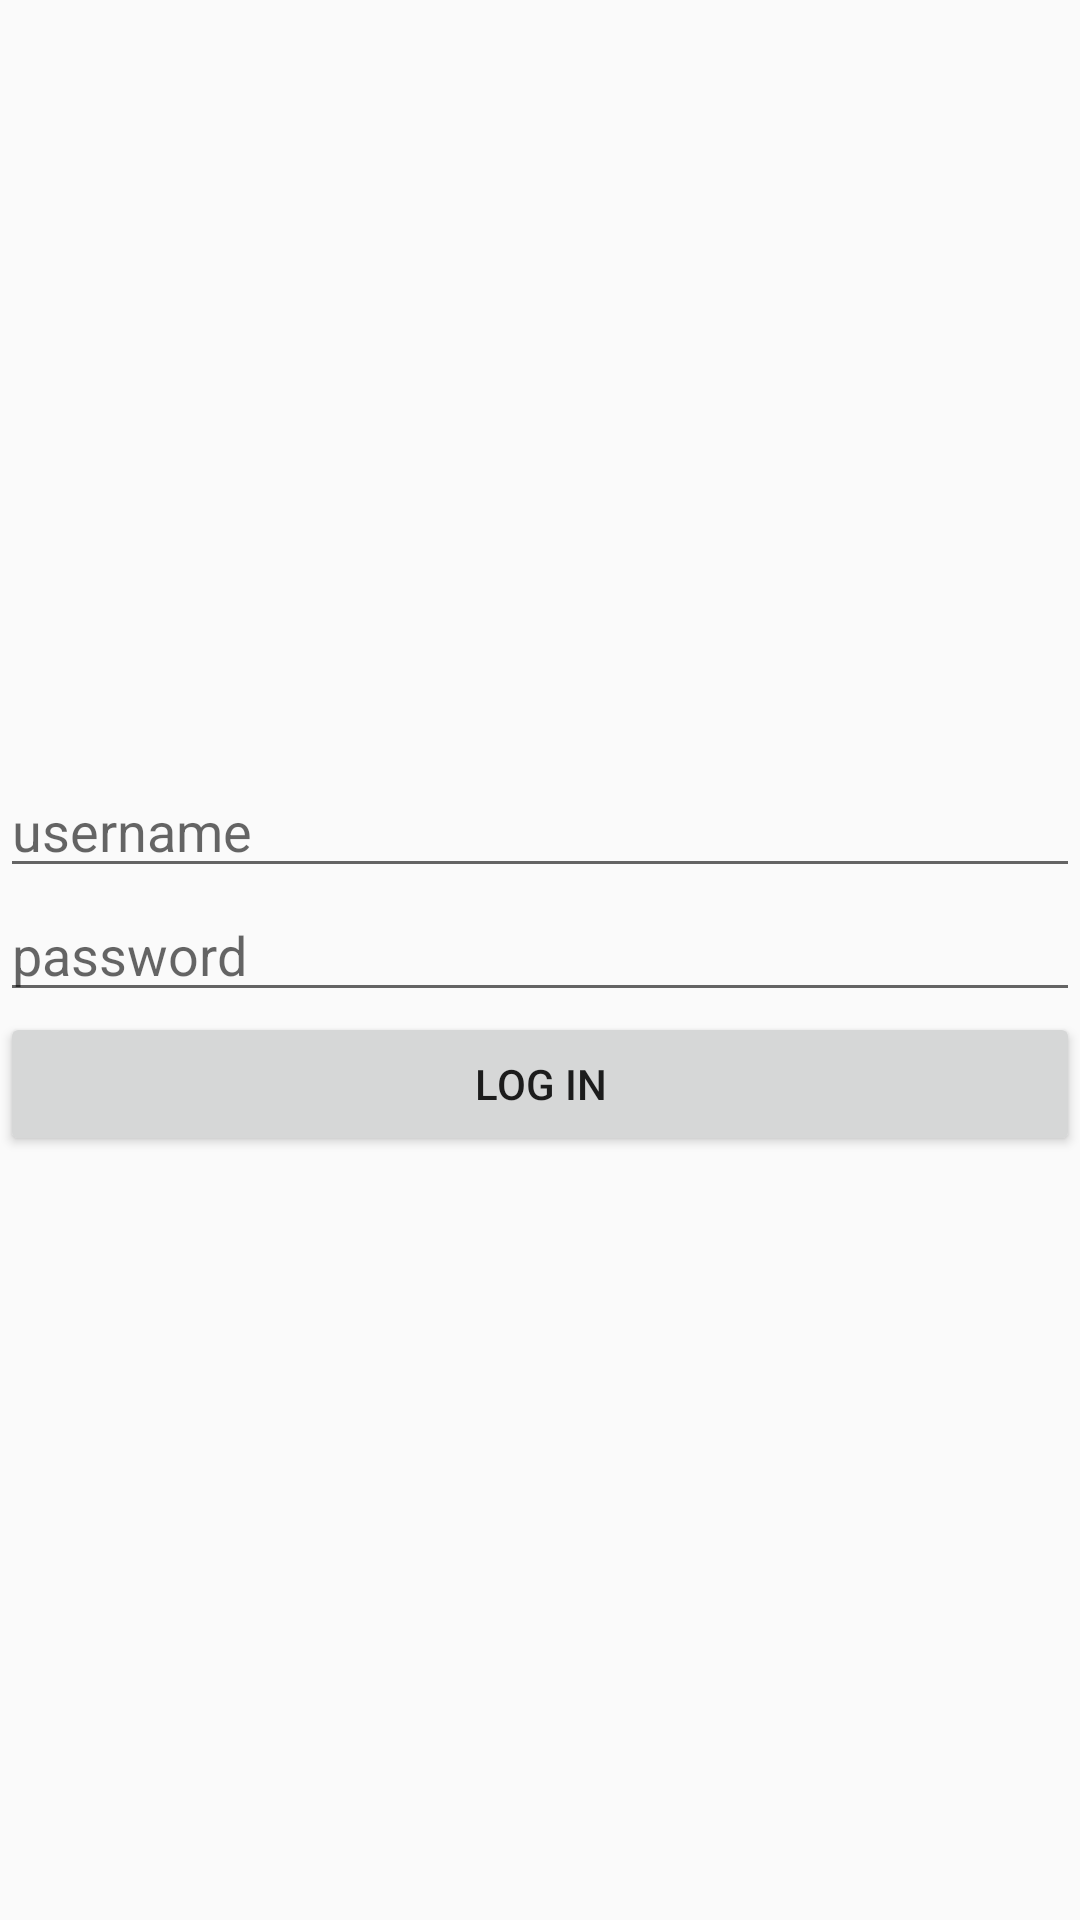

Android layout source for this screen:
<!-- AndroidManifest.xml: application theme AppTheme -->
<!-- res/layout/activity_login.xml -->
<LinearLayout xmlns:android="http://schemas.android.com/apk/res/android"
              android:layout_width="250dp"
              android:layout_height="wrap_content"
              android:layout_gravity="center_horizontal"
              android:gravity="center"
              android:orientation="vertical"
              android:layout_marginTop="16dp"
    >

    <EditText
        android:id="@+id/username"
        android:layout_width="match_parent"
        android:layout_height="wrap_content"
        android:gravity="center_vertical"
        android:hint="@string/user_name"
        android:drawableLeft="@mipmap/ic_action_accept"
        android:drawablePadding="8dp"
        />
    <EditText
        android:id="@+id/password"
        android:layout_width="match_parent"
        android:layout_height="wrap_content"
        android:gravity="center_vertical"
        android:hint="@string/password"
        android:inputType="textPassword"
        android:drawableLeft="@mipmap/ic_action_accounts"
        android:drawablePadding="8dp"
        />
    <Button
        android:id="@+id/button"
        android:layout_width="match_parent"
        android:layout_height="wrap_content"
        android:text="@string/log_in"
        android:drawableRight="@mipmap/ic_action_accept"
        />
    <ProgressBar
        android:id="@+id/progress"
        android:layout_width="wrap_content"
        android:layout_height="wrap_content"
        android:layout_marginTop="8dp"
        android:visibility="gone"
        />

</LinearLayout>
<!-- resources referenced by this layout -->
<resources>
  <string name="log_in">Log in</string>
  <string name="password">password</string>
  <string name="user_name">username</string>
  <style name="AppTheme" parent="@style/Theme.AppCompat.Light.NoActionBar" />
</resources>
